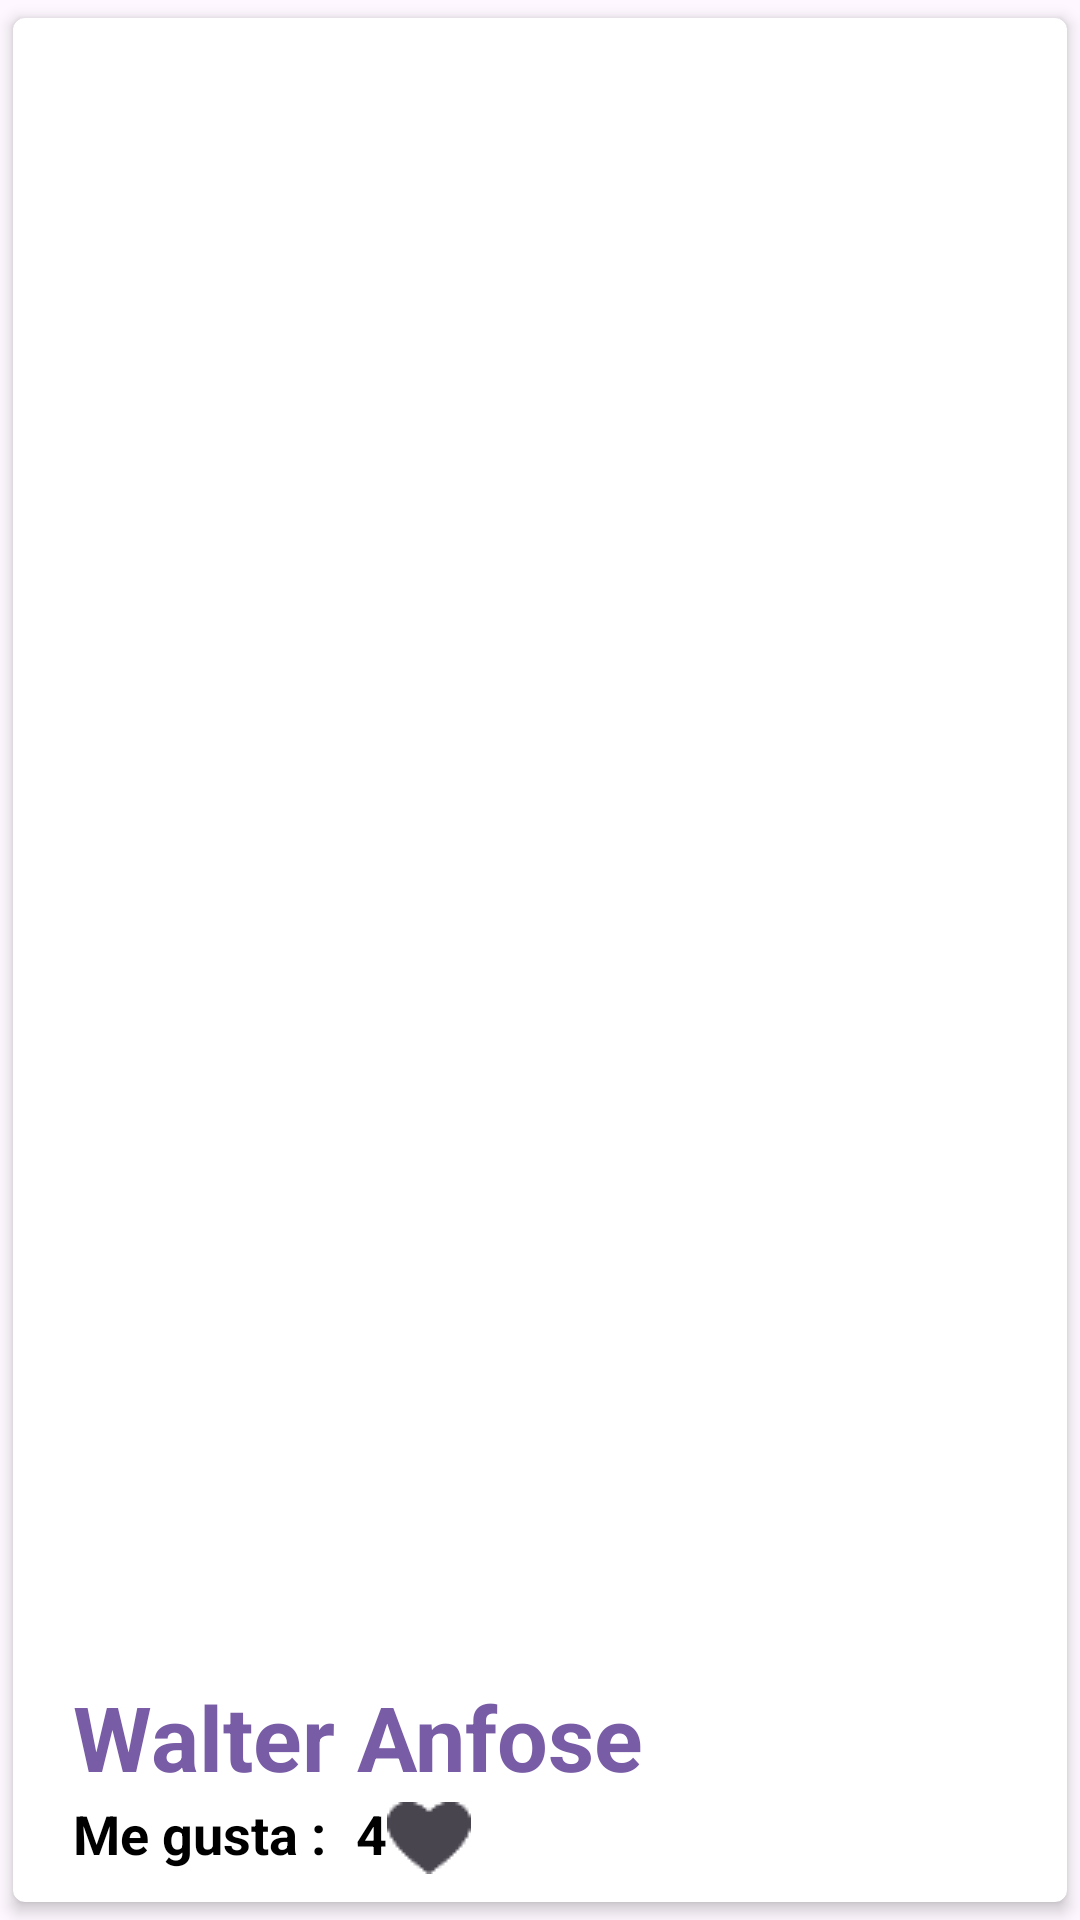

Produce the Android XML layout that renders to this screen, including the resource entries it uses.
<!-- AndroidManifest.xml: application theme Theme.CL1_Cibertec -->
<!-- res/layout/card_modelo.xml -->
<?xml version="1.0" encoding="utf-8"?>
<androidx.cardview.widget.CardView xmlns:android="http://schemas.android.com/apk/res/android"
    xmlns:app="http://schemas.android.com/apk/res-auto"
    android:layout_width="match_parent"
    android:layout_height="@dimen/height_cardview"


    android:id="@+id/pictureCard_cardview"
    app:cardCornerRadius="@dimen/corner_radius_cardview"
    app:cardElevation="3dp"
    app:cardUseCompatPadding="true">>

    <FrameLayout
        android:layout_width="match_parent"
        android:layout_height="match_parent">

        <ImageView
            android:id="@+id/pictureCard"
            android:layout_width="match_parent"
            android:layout_height="@dimen/height_cardview"

            android:scaleType="centerCrop"
            />

        <LinearLayout
            android:layout_width="match_parent"
            android:layout_height="wrap_content"
            android:layout_gravity="bottom"
            android:orientation="vertical"
            android:paddingLeft="@dimen/activity_vertical_margin"
            >

            <TextView
                android:id="@+id/userNameCard"
                android:layout_width="wrap_content"
                android:layout_height="wrap_content"
                android:paddingLeft="@dimen/padding_textview_card"
                android:text="@string/username_card"
                android:textColor="#795CA6"
                android:textSize="30sp"
                android:textStyle="bold" />

        <LinearLayout
            android:layout_width="match_parent"
            android:layout_height="35dp"
            android:layout_gravity="bottom"
            android:orientation="horizontal"
        >

            <TextView
                android:id="@+id/corazon_me_gusta"
                android:layout_width="wrap_content"
                android:layout_height="wrap_content"
                android:paddingLeft="10dp"
                android:text="@string/hint_megusta"
                android:textColor="@color/black"
                android:textSize="@dimen/login_edittext_size"
                android:textStyle="bold" />

            <TextView
                android:id="@+id/numero_me_gusta"
                android:layout_width="wrap_content"
                android:layout_height="wrap_content"
                android:paddingLeft="10dp"
                android:text="@string/cantidad_me_gusta"
                android:textColor="@color/black"
                android:textSize="@dimen/login_edittext_size"
                android:textStyle="bold" />

            <CheckBox
                android:id="@+id/like_checkbox"
                android:layout_width="wrap_content"
                android:layout_height="25dp"
                android:button="@drawable/c3"
                android:shadowColor="#F80000"

                />
        </LinearLayout>

        </LinearLayout>
    </FrameLayout>


</androidx.cardview.widget.CardView>
<!-- resources referenced by this layout -->
<resources>
  <color name="black">#FF000000</color>
  <dimen name="activity_vertical_margin">10dp</dimen>
  <dimen name="corner_radius_cardview">4dp</dimen>
  <dimen name="height_cardview">250dp</dimen>
  <dimen name="login_edittext_size">18dp</dimen>
  <dimen name="padding_textview_card">10dp</dimen>
  <!-- drawable c3: png bitmap (drawable, 512 bytes) -->
  <string name="cantidad_me_gusta">4</string>
  <string name="hint_megusta">Me gusta :</string>
  <string name="username_card">Walter Anfose</string>
  <style name="Theme.CL1_Cibertec" parent="Base.Theme.CL1_Cibertec" />
  <style name="Base.Theme.CL1_Cibertec" parent="Theme.Material3.DayNight.NoActionBar">
          
          <item name="colorPrimary">@color/colorPrimary</item>
          <item name="colorPrimaryDark">@color/colorPrimaryDark</item>
          <item name="colorAccent">@color/colorAccent</item>
  
  
      </style>
  <color name="colorPrimary">#1C3259</color>
  <color name="colorPrimaryDark">#7FD896</color>
  <color name="colorAccent">#0F859A</color>
</resources>
